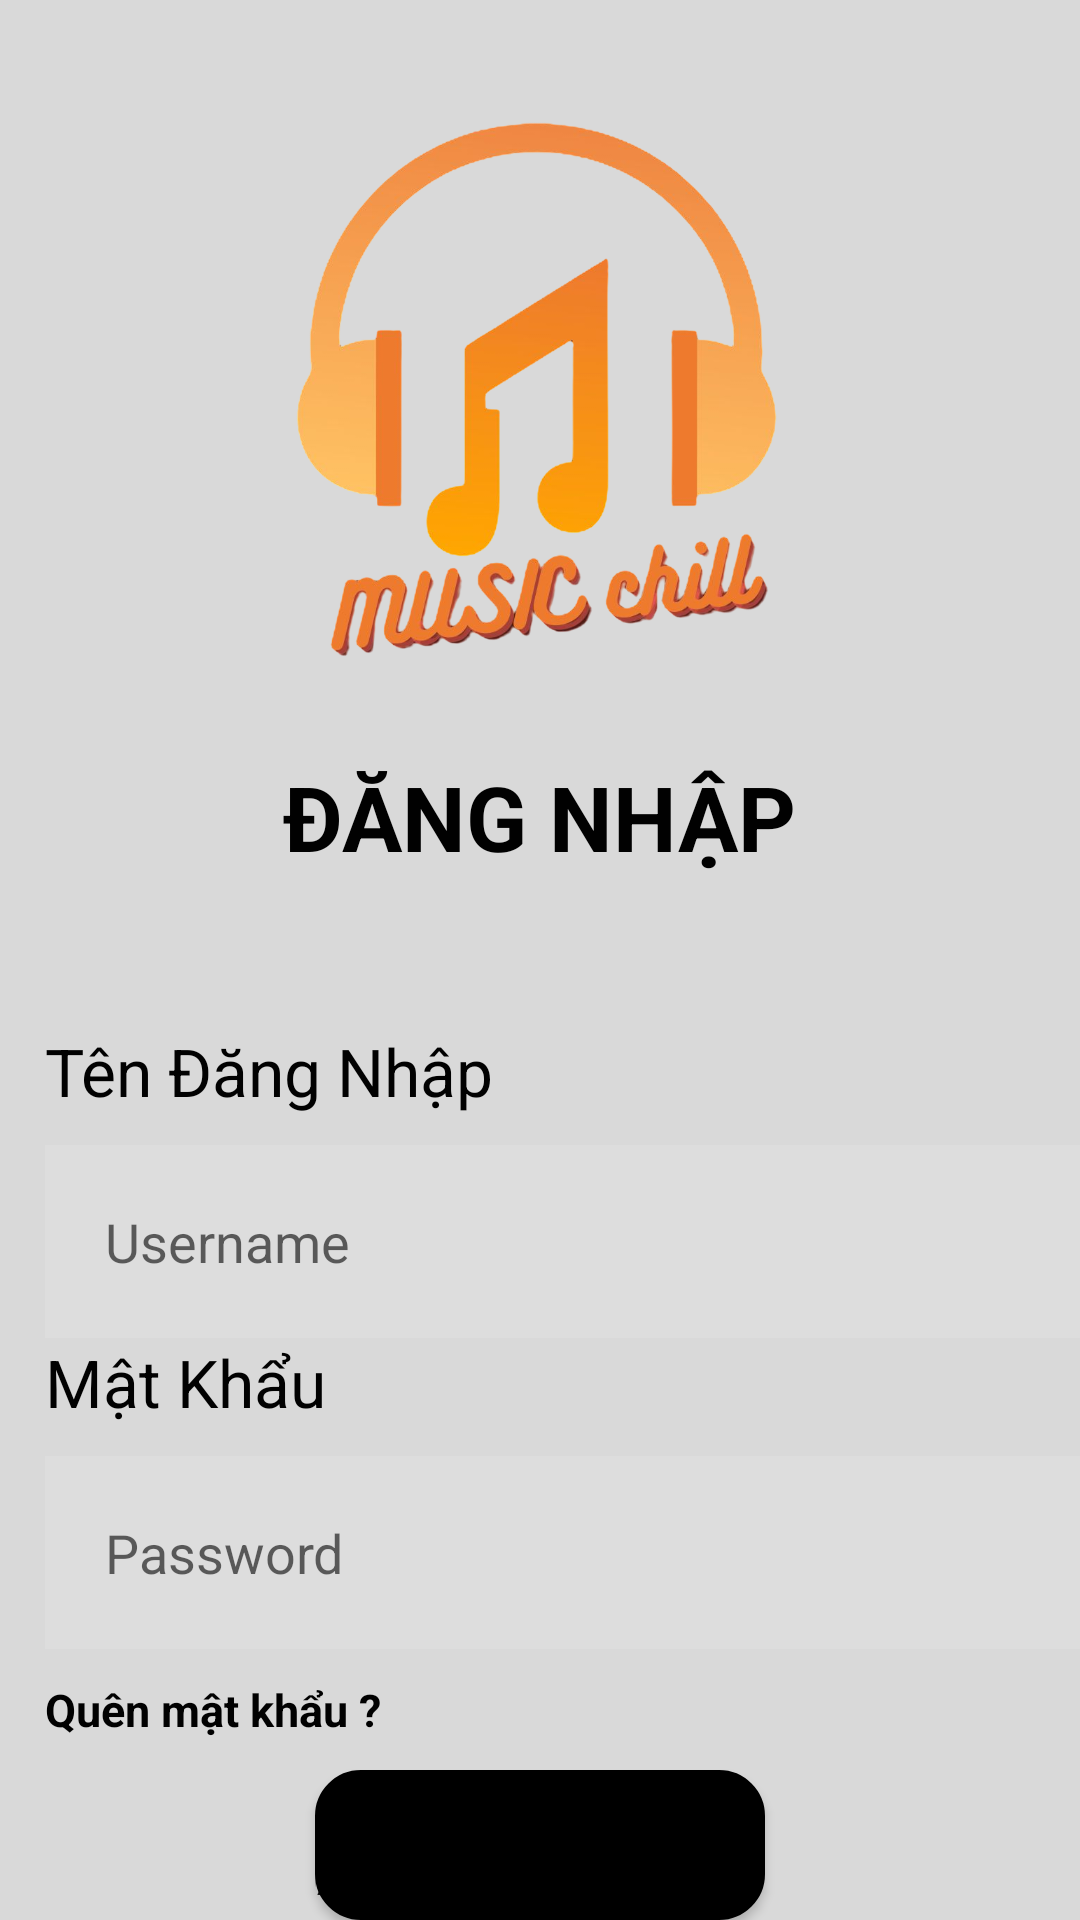

Reconstruct the res/layout file that produces this screen, plus the resources it refers to.
<!-- AndroidManifest.xml: application theme Theme.Gd1 -->
<!-- res/layout/dangnhap.xml -->
<?xml version="1.0" encoding="utf-8"?>
<LinearLayout xmlns:android="http://schemas.android.com/apk/res/android"
    xmlns:app="http://schemas.android.com/apk/res-auto"
    android:layout_width="match_parent"
    android:layout_height="match_parent"
    android:gravity="center"
    android:background="#D9D9D9"
    android:orientation="vertical">


    <ImageView

        android:layout_width="500dp"
        android:layout_height="252dp"
        android:src="@mipmap/logo" />
    <TextView
        android:layout_marginTop="10dp"
        android:layout_width="wrap_content"
        android:layout_height="wrap_content"
        android:text="ĐĂNG NHẬP"
        android:textColor="#010101"
        android:textSize="30sp"
        android:layout_gravity="center"
        android:textStyle="bold"/>
    <LinearLayout
    android:layout_width="match_parent"
    android:layout_height="wrap_content"
    android:orientation="vertical"
    android:layout_marginTop="50dp">
    <TextView
        android:layout_marginLeft="15dp"
        android:textColor="#010101"
        android:textSize="22dp"
        android:text="Tên Đăng Nhập"
        android:layout_width="match_parent"
        android:layout_height="wrap_content"/>
    <EditText
        android:background="#ddd"
        android:padding="20dp"
        android:layout_marginLeft="15dp"
        android:layout_marginTop="10dp"
        android:layout_width="match_parent"
        android:layout_height="wrap_content"
        android:inputType="text"
        android:hint="Username"
        />
    <TextView
        android:layout_marginLeft="15dp"
        android:textColor="#010101"
        android:textSize="22dp"
        android:text="Mật Khẩu"
        android:layout_width="match_parent"
        android:layout_height="wrap_content"/>
    <EditText
        android:background="#ddd"
        android:padding="20dp"
        android:layout_marginLeft="15dp"
        android:layout_marginTop="10dp"
        android:layout_width="match_parent"
        android:layout_height="wrap_content"
        android:inputType="textPassword"
        android:hint="Password"/>
    <TextView
        android:layout_marginTop="10dp"
        android:layout_marginLeft="15dp"
        android:textStyle="bold"
        android:textColor="#010101"
        android:textSize="15dp"
        android:text="Quên mật khẩu ?"
        android:layout_width="match_parent"
        android:layout_height="wrap_content"/>


</LinearLayout>

    <Button
        android:background="@drawable/botron"
        app:backgroundTint="@null"
        android:layout_width="150dp"
        android:layout_height="50dp"
        android:layout_marginTop="10dp"
        android:text="Đăng Nhập"
        android:textSize="11dp"
        />
    <TextView
        android:gravity="center"
        android:layout_marginTop="10dp"
        android:textColor="#000000"
        android:textSize="20dp"
        android:text="Đăng ký"
        android:layout_width="wrap_content"
        android:layout_height="wrap_content"/>
</LinearLayout>
<!-- resources referenced by this layout -->
<resources>
  <!-- drawable botron (drawable) -->
  <?xml version="1.0" encoding="utf-8"?>
  <shape xmlns:android="http://schemas.android.com/apk/res/android">
  
      <gradient
          android:startColor="@color/black"
          android:endColor="@color/black"/>
      <stroke
          android:width="2px"
          android:color="@color/black"
          />
      <size
          android:width="146dp"
          android:height="32dp">
      </size>
      <padding
          android:top="75px"
          android:left="-306px"
          />
      <corners
          android:radius="15dp"
          />
  
  
  </shape>
  <!-- mipmap logo: png bitmap (mipmap-mdpi, 314820 bytes) -->
  <style name="Theme.Gd1" parent="Theme.MaterialComponents.DayNight.DarkActionBar">
          
          <item name="colorPrimary">@color/purple_500</item>
          <item name="colorPrimaryVariant">@color/purple_700</item>
          <item name="colorOnPrimary">@color/white</item>
          
          <item name="colorSecondary">@color/teal_200</item>
          <item name="colorSecondaryVariant">@color/teal_700</item>
          <item name="colorOnSecondary">@color/black</item>
          
          <item name="android:statusBarColor">?attr/colorPrimaryVariant</item>
          
      </style>
  <!-- not gathered from this repository: default colours our renderer supplied (Android Studio template values) -->
  <color name="purple_500">#FF6200EE</color>
  <color name="purple_700">#FF3700B3</color>
  <color name="teal_200">#FF03DAC5</color>
  <color name="teal_700">#FF018786</color>
  <color name="black">#FF000000</color>
  <color name="white">#FFFFFFFF</color>
</resources>
